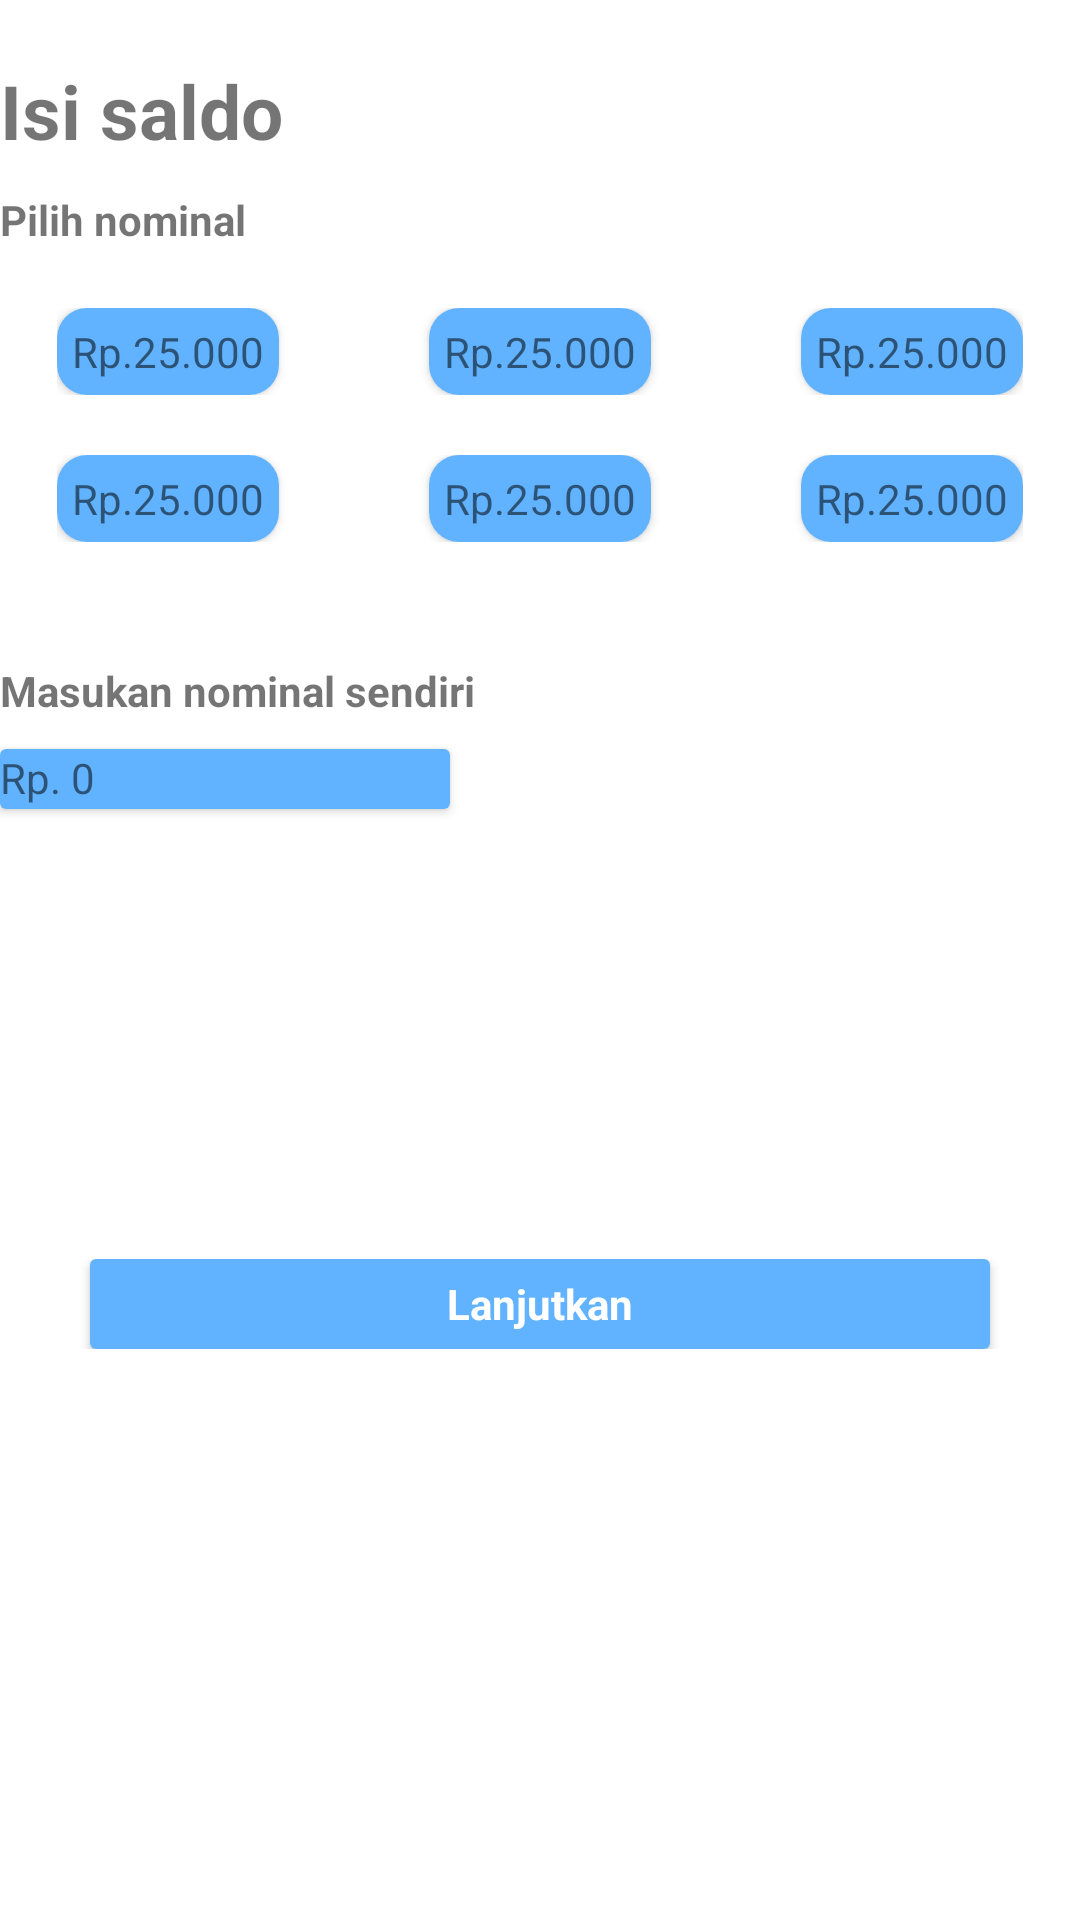

Write the Android layout XML for this screen, with the resource values it uses.
<!-- AndroidManifest.xml: application theme Theme.DiceSmartResto -->
<!-- res/layout/activity_isi_saldo.xml -->
<?xml version="1.0" encoding="utf-8"?>
<LinearLayout xmlns:android="http://schemas.android.com/apk/res/android"
    xmlns:app="http://schemas.android.com/apk/res-auto"
    android:layout_width="match_parent"
    android:layout_height="match_parent"
    xmlns:tools="http://schemas.android.com/tools"
    android:layout_marginStart="20dp"
    android:layout_marginEnd="20dp"
    android:orientation="vertical"
    tools:context=".IsiSaldoActivity">
    <TextView
        android:layout_width="wrap_content"
        android:layout_height="wrap_content"
        android:textStyle="bold"
        android:layout_marginTop="20dp"
        android:text="Isi saldo"
        android:textSize="25dp" />
    <TextView
        android:layout_marginTop="10dp"
        android:layout_width="wrap_content"
        android:layout_height="wrap_content"
        android:textStyle="bold"
        android:text="Pilih nominal"/>
    <LinearLayout
        android:layout_marginTop="20dp"
        android:layout_width="match_parent"
        android:layout_height="wrap_content"
        android:gravity="center"
        android:orientation="horizontal">
        <LinearLayout
            android:layout_width="wrap_content"
            android:layout_height="wrap_content">
            <androidx.cardview.widget.CardView
                android:layout_width="wrap_content"
                android:layout_height="wrap_content"
                app:cardCornerRadius="10dp">
                <LinearLayout
                    android:layout_width="match_parent"
                    android:layout_height="match_parent"
                    android:padding="5dp"
                    android:background="@color/biru_utama">
                    <TextView
                        android:layout_width="wrap_content"
                        android:layout_height="wrap_content"
                        android:text="Rp.25.000"/>
                </LinearLayout>
            </androidx.cardview.widget.CardView>
            <androidx.cardview.widget.CardView
                android:layout_marginLeft="50dp"
                android:layout_width="wrap_content"
                android:layout_height="wrap_content"
                app:cardCornerRadius="10dp">
                <LinearLayout
                    android:layout_width="match_parent"
                    android:layout_height="match_parent"
                    android:padding="5dp"
                    android:background="@color/biru_utama">
                    <TextView
                        android:layout_width="wrap_content"
                        android:layout_height="wrap_content"
                        android:text="Rp.25.000"/>
                </LinearLayout>
            </androidx.cardview.widget.CardView>
            <androidx.cardview.widget.CardView
                android:layout_marginLeft="50dp"
                android:layout_width="wrap_content"
                android:layout_height="wrap_content"
                app:cardCornerRadius="10dp">
                <LinearLayout
                    android:layout_width="match_parent"
                    android:layout_height="match_parent"
                    android:padding="5dp"
                    android:background="@color/biru_utama">
                    <TextView
                        android:layout_width="wrap_content"
                        android:layout_height="wrap_content"
                        android:text="Rp.25.000"/>
                </LinearLayout>
            </androidx.cardview.widget.CardView>
        </LinearLayout>
    </LinearLayout>
    <LinearLayout
        android:layout_marginTop="20dp"
        android:layout_width="match_parent"
        android:layout_height="wrap_content"
        android:gravity="center"
        android:orientation="horizontal">
        <LinearLayout
            android:layout_width="wrap_content"
            android:layout_height="wrap_content">
            <androidx.cardview.widget.CardView
                android:layout_width="wrap_content"
                android:layout_height="wrap_content"
                app:cardCornerRadius="10dp">
                <LinearLayout
                    android:layout_width="match_parent"
                    android:layout_height="match_parent"
                    android:padding="5dp"
                    android:background="@color/biru_utama">
                    <TextView
                        android:layout_width="wrap_content"
                        android:layout_height="wrap_content"
                        android:text="Rp.25.000"/>
                </LinearLayout>
            </androidx.cardview.widget.CardView>
            <androidx.cardview.widget.CardView
                android:layout_marginLeft="50dp"
                android:layout_width="wrap_content"
                android:layout_height="wrap_content"
                app:cardCornerRadius="10dp">
                <LinearLayout
                    android:layout_width="match_parent"
                    android:layout_height="match_parent"
                    android:padding="5dp"
                    android:background="@color/biru_utama">
                    <TextView
                        android:layout_width="wrap_content"
                        android:layout_height="wrap_content"
                        android:text="Rp.25.000"/>
                </LinearLayout>
            </androidx.cardview.widget.CardView>
            <androidx.cardview.widget.CardView
                android:layout_marginLeft="50dp"
                android:layout_width="wrap_content"
                android:layout_height="wrap_content"
                app:cardCornerRadius="10dp">
                <LinearLayout
                    android:layout_width="match_parent"
                    android:layout_height="match_parent"
                    android:padding="5dp"
                    android:background="@color/biru_utama">
                    <TextView
                        android:layout_width="wrap_content"
                        android:layout_height="wrap_content"
                        android:text="Rp.25.000"/>
                </LinearLayout>
            </androidx.cardview.widget.CardView>
        </LinearLayout>
    </LinearLayout>
    <TextView
        android:layout_marginTop="40dp"
        android:layout_width="wrap_content"
        android:layout_height="wrap_content"
        android:textStyle="bold"
        android:text="Masukan nominal sendiri"/>

    <androidx.cardview.widget.CardView
        android:layout_width="150dp"
        android:layout_height="20dp"
        android:layout_marginTop="10dp">
        <LinearLayout
            android:layout_width="match_parent"
            android:layout_height="match_parent"
            android:background="@color/biru_utama">
            <TextView
                android:layout_width="wrap_content"
                android:layout_height="wrap_content"
                android:text="Rp. 0"/>
        </LinearLayout>
    </androidx.cardview.widget.CardView>
    <LinearLayout
        android:layout_marginTop="150dp"
        android:layout_width="match_parent"
        android:layout_height="wrap_content"
        android:gravity="center">
        <androidx.cardview.widget.CardView
            android:layout_width="300dp"
            android:layout_height="30dp"
            >
            <LinearLayout
                android:layout_width="match_parent"
                android:layout_height="match_parent"
                android:gravity="center"
                android:background="@color/biru_utama">
                <TextView
                    android:textStyle="bold"
                    android:textAlignment="center"
                    android:textColor="@color/white"
                    android:layout_width="wrap_content"
                    android:layout_height="wrap_content"
                    android:text="Lanjutkan"/>
            </LinearLayout>
        </androidx.cardview.widget.CardView>
    </LinearLayout>

</LinearLayout>
<!-- resources referenced by this layout -->
<resources>
  <color name="biru_utama">#61B3FF</color>
  <color name="white">#FFFFFFFF</color>
  <style name="Theme.DiceSmartResto" parent="Theme.MaterialComponents.DayNight.DarkActionBar">
          
          <item name="colorPrimary">@color/purple_500</item>
          <item name="colorPrimaryVariant">@color/purple_700</item>
          <item name="colorOnPrimary">@color/white</item>
          
          <item name="colorSecondary">@color/teal_200</item>
          <item name="colorSecondaryVariant">@color/teal_700</item>
          <item name="colorOnSecondary">@color/black</item>
          
          <item name="android:statusBarColor" tools:targetApi="l">?attr/colorPrimaryVariant</item>
          
      </style>
  <color name="purple_500">#FF6200EE</color>
  <color name="purple_700">#FF3700B3</color>
  <color name="teal_200">#FF03DAC5</color>
  <color name="teal_700">#FF018786</color>
  <color name="black">#FF000000</color>
</resources>
